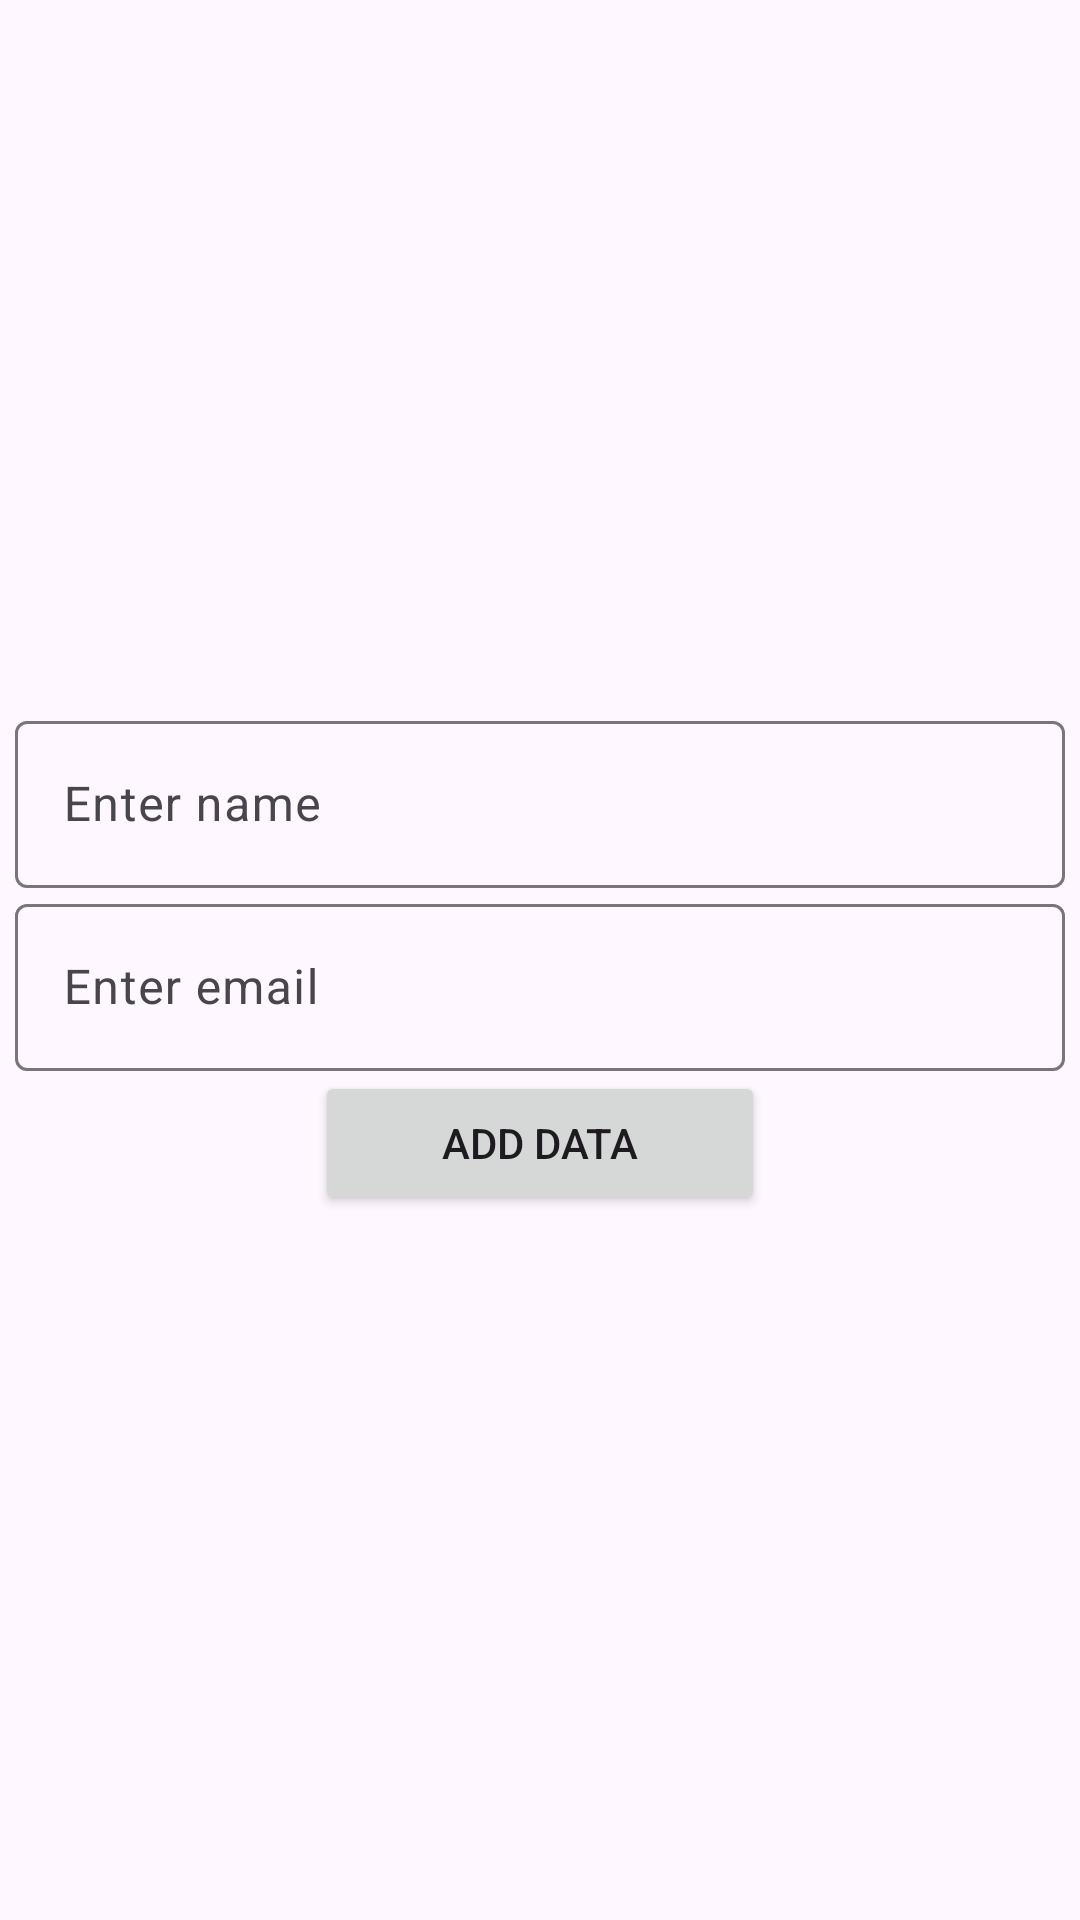

The Android layout XML behind this screen, and the referenced resources:
<!-- AndroidManifest.xml: application theme Theme.RealTimeDatasase -->
<!-- res/layout/activity_add_details.xml -->
<?xml version="1.0" encoding="utf-8"?>
<LinearLayout xmlns:android="http://schemas.android.com/apk/res/android"
    xmlns:app="http://schemas.android.com/apk/res-auto"
    xmlns:tools="http://schemas.android.com/tools"
    android:layout_width="match_parent"
    android:layout_height="match_parent"
    android:orientation="vertical"
    android:gravity="center"
    tools:context=".AddDetailsActivity">

    <com.google.android.material.textfield.TextInputLayout
        android:layout_width="350dp"
        android:layout_height="wrap_content">
        <com.google.android.material.textfield.TextInputEditText
            android:id="@+id/enterName_editText"
            android:layout_width="match_parent"
            android:layout_height="wrap_content"
            android:hint="@string/enter_name"/>
    </com.google.android.material.textfield.TextInputLayout>

    <com.google.android.material.textfield.TextInputLayout
        android:layout_width="350dp"
        android:layout_height="wrap_content">
        <com.google.android.material.textfield.TextInputEditText
            android:id="@+id/enterEmail_editText"
            android:layout_width="match_parent"
            android:layout_height="wrap_content"
            android:hint="@string/enter_email"/>
    </com.google.android.material.textfield.TextInputLayout>

    <androidx.appcompat.widget.AppCompatButton
        android:id="@+id/addDataBtn_button"
        android:layout_width="150dp"
        android:layout_height="wrap_content"
        android:text="@string/add_data"/>

</LinearLayout>
<!-- resources referenced by this layout -->
<resources>
  <string name="add_data">Add data</string>
  <string name="enter_email">Enter email</string>
  <string name="enter_name">Enter name</string>
  <style name="Theme.RealTimeDatasase" parent="Base.Theme.RealTimeDatasase" />
  <style name="Base.Theme.RealTimeDatasase" parent="Theme.Material3.DayNight.NoActionBar">
          
          
      </style>
</resources>
